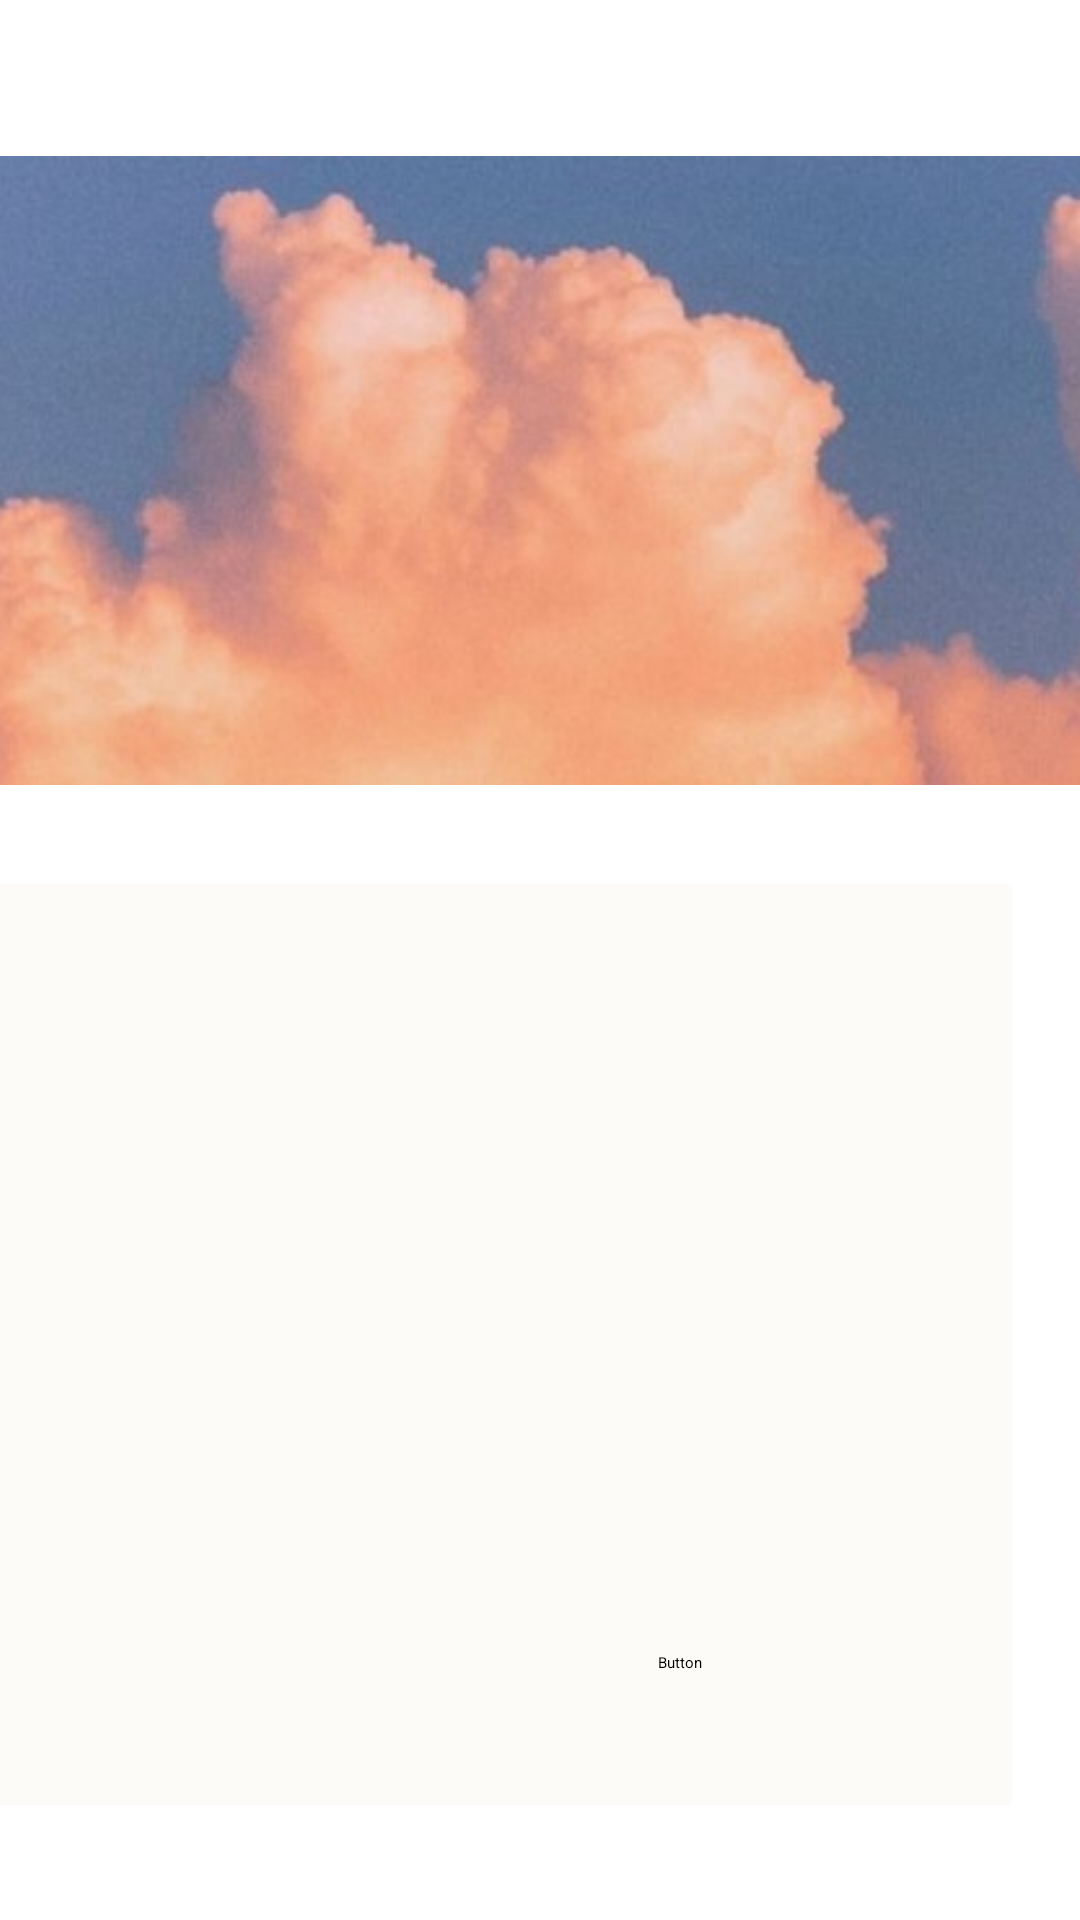

The Android layout XML behind this screen, and the referenced resources:
<!-- AndroidManifest.xml: application theme Theme.Test -->
<!-- res/layout/activity_main2.xml -->
<?xml version="1.0" encoding="utf-8"?>
<androidx.constraintlayout.widget.ConstraintLayout xmlns:android="http://schemas.android.com/apk/res/android"
    xmlns:app="http://schemas.android.com/apk/res-auto"
    xmlns:tools="http://schemas.android.com/tools"
    android:layout_width="match_parent"
    android:layout_height="match_parent"
    tools:context=".MainActivity2">


    <View
        android:id="@+id/view"
        android:layout_width="368dp"
        android:layout_height="307dp"
        android:layout_marginStart="23dp"
        android:layout_marginEnd="23dp"
        android:layout_marginBottom="24dp"
        android:background="#FCFBF7"
        android:backgroundTint="#FCFBF7"
        android:foregroundTint="#FCFBF7"
        app:layout_constraintBottom_toBottomOf="parent"
        app:layout_constraintEnd_toEndOf="parent"
        app:layout_constraintHorizontal_bias="1.0"
        app:layout_constraintStart_toStartOf="parent"
        app:layout_constraintTop_toBottomOf="@+id/imageView"
        />

    <Button
        android:id="@+id/button"
        android:layout_width="102dp"
        android:layout_height="48dp"

        android:text="Button"
        app:layout_constraintBottom_toBottomOf="parent"
        app:layout_constraintEnd_toEndOf="parent"
        app:layout_constraintHorizontal_bias="0.85"
        app:layout_constraintStart_toStartOf="parent"
        app:layout_constraintTop_toTopOf="parent"
        app:layout_constraintVertical_bias="0.93" />


    <ImageView
        android:id="@+id/imageView"
        android:layout_width="368dp"
        android:layout_height="213dp"
        android:layout_marginStart="22dp"
        android:layout_marginTop="36dp"
        android:layout_marginEnd="22dp"
        android:layout_marginBottom="17dp"
        app:layout_constraintBottom_toTopOf="@+id/view"
        app:layout_constraintEnd_toEndOf="parent"
        app:layout_constraintStart_toStartOf="parent"
        app:layout_constraintTop_toTopOf="parent"
        app:srcCompat="@drawable/cloud" />


</androidx.constraintlayout.widget.ConstraintLayout>
<!-- resources referenced by this layout -->
<resources>
  <!-- drawable cloud: jpg bitmap (drawable, 17838 bytes) -->
</resources>
